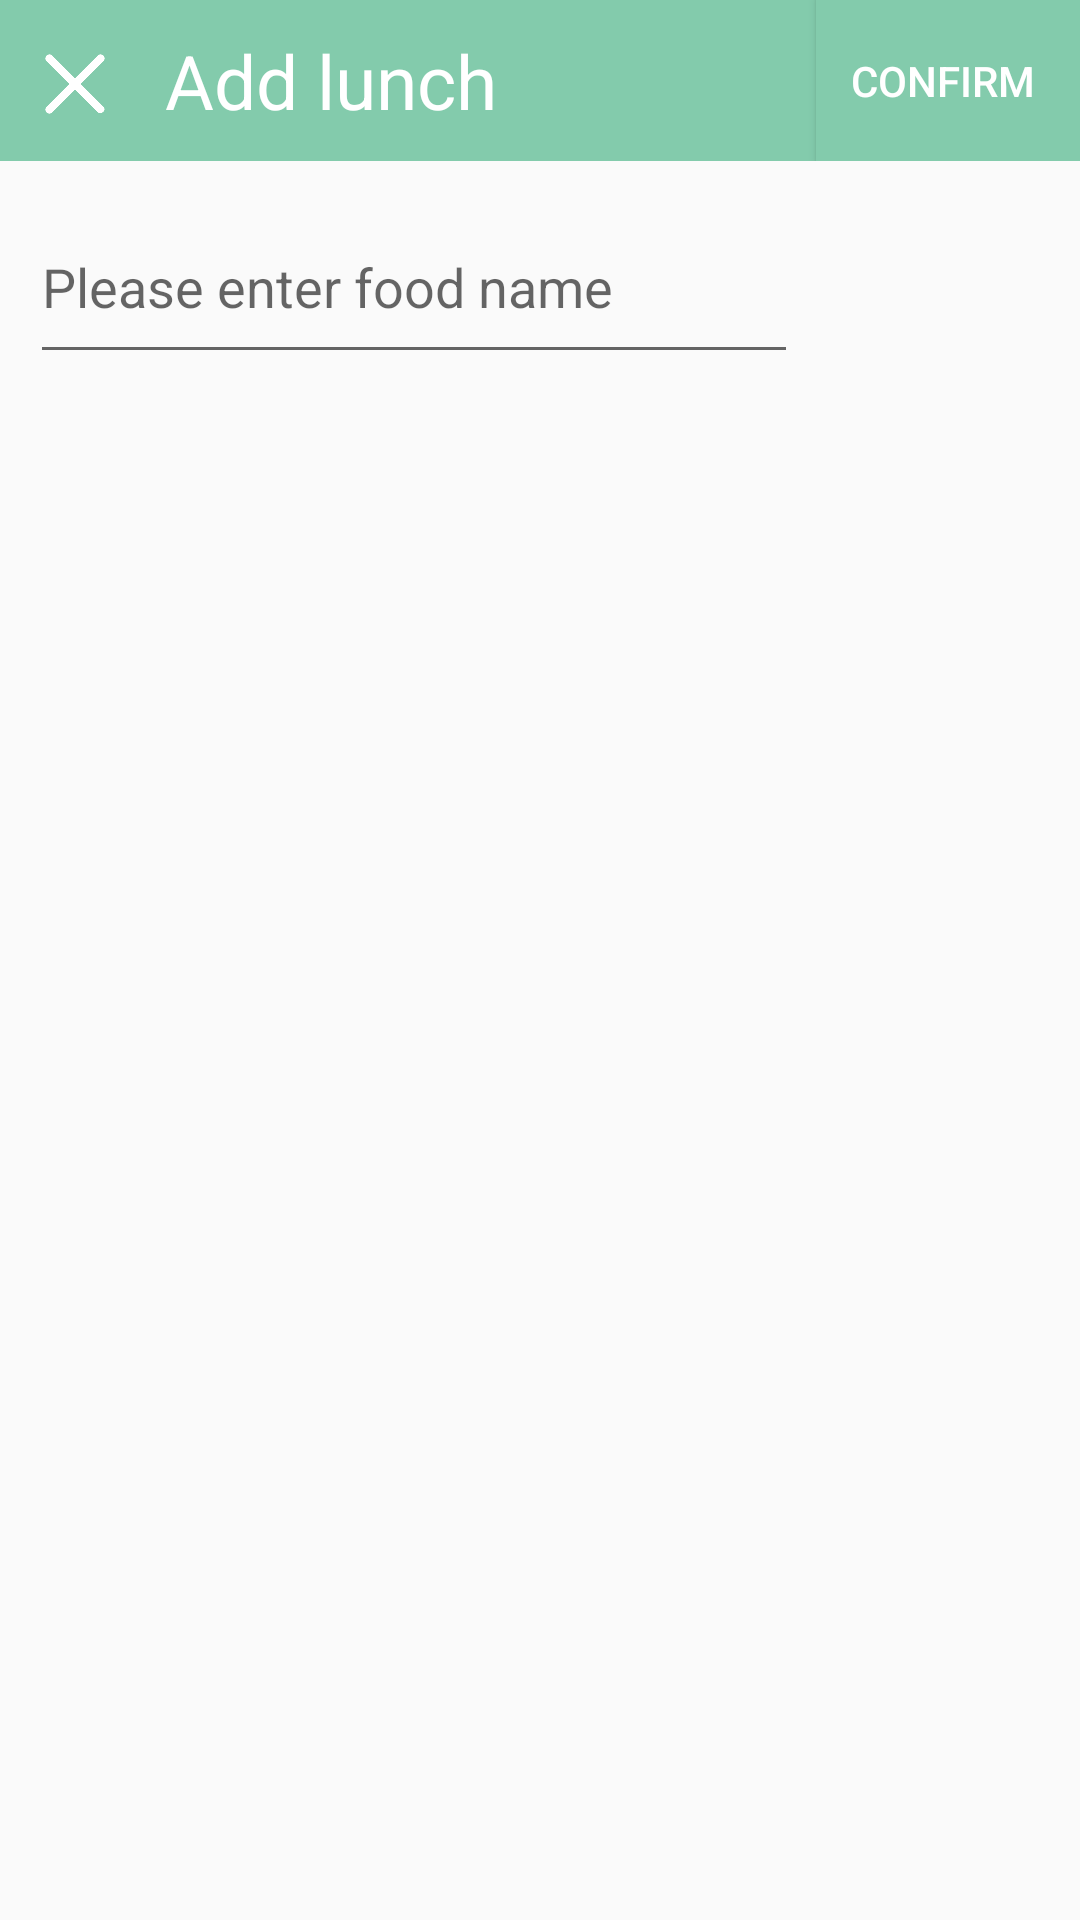

Here is an Android app screen rendered from its layout file. Give the layout XML and the strings, colors and styles it references.
<!-- AndroidManifest.xml: application theme AppTheme -->
<!-- res/layout/activity_add_meal_lunch.xml -->
<?xml version="1.0" encoding="utf-8"?>
<LinearLayout
    xmlns:android="http://schemas.android.com/apk/res/android"
    xmlns:app="http://schemas.android.com/apk/res-auto"
    xmlns:tools="http://schemas.android.com/tools"
    android:layout_width="match_parent"
    android:layout_height="match_parent"
    android:orientation="vertical">

    <LinearLayout
        android:layout_width="match_parent"
        android:layout_height="wrap_content"
        android:background="#83cbac">

        <LinearLayout
            android:layout_width="wrap_content"
            android:layout_height="match_parent">
            <ImageButton
                android:id="@+id/lunch_btn_add_cancel"
                android:layout_width="20dp"
                android:layout_height="20dp"
                android:layout_marginTop="18dp"
                android:layout_marginStart="15dp"
                android:background="@drawable/icon_cancel"/>
        </LinearLayout>

        <TextView
            android:layout_width="wrap_content"
            android:layout_height="wrap_content"
            android:paddingStart="20dp"
            android:paddingTop="10dp"
            android:paddingBottom="10dp"
            android:text="Add lunch"
            android:textColor="#fff"
            android:textSize="25sp" />

        <LinearLayout
            android:layout_width="fill_parent"
            android:layout_height="match_parent"
            android:gravity="right"
            android:orientation="vertical">

            <Button
                android:id="@+id/lunch_btn_add_confirm"
                android:layout_width="wrap_content"
                android:layout_height="match_parent"
                android:background="@drawable/btn_confirm"
                android:textColor="#fff"
                android:text="Confirm " />
        </LinearLayout>
    </LinearLayout>

    <LinearLayout
        android:layout_width="match_parent"
        android:layout_height="wrap_content"
        android:orientation="vertical"
        android:padding="10dp">

        <EditText
            android:id="@+id/lunch_editText_search"
            android:layout_width="256dp"
            android:layout_height="61dp"
            android:ems="10"
            android:hint="Please enter food name"/>

        <ListView
            android:id="@+id/lunch_listView_search"
            android:layout_width="match_parent"
            android:layout_height="wrap_content"/>
    </LinearLayout>

</LinearLayout>
<!-- resources referenced by this layout -->
<resources>
  <!-- drawable btn_confirm (drawable) -->
  <?xml version="1.0" encoding="utf-8"?>
  <shape xmlns:android="http://schemas.android.com/apk/res/android">
      <solid android:color="@color/colorMint"/>
      <stroke android:width="0dp" />
  </shape>
  <!-- drawable icon_cancel: png bitmap (drawable, 4222 bytes) -->
  <style name="AppTheme" parent="Theme.AppCompat.Light.NoActionBar">
          
          <item name="colorPrimary">@color/colorPrimary</item>
          <item name="colorPrimaryDark">@color/colorMint</item>
          <item name="colorAccent">@color/colorAccent</item>
      </style>
  <color name="colorMint">#83cbac</color>
  <color name="colorPrimary">#6200EE</color>
  <color name="colorAccent">#03DAC5</color>
</resources>
